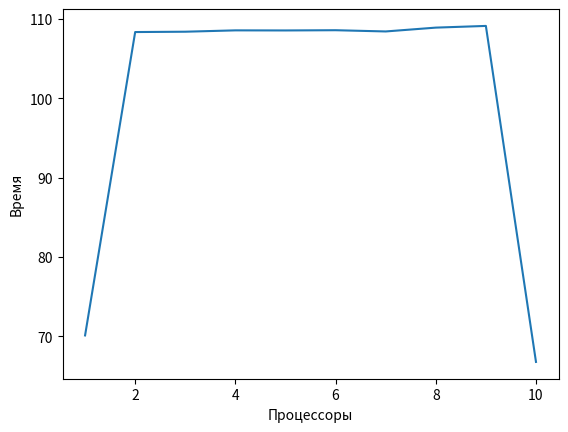
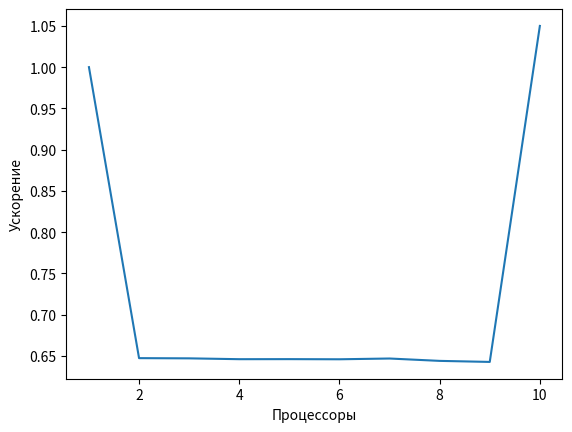
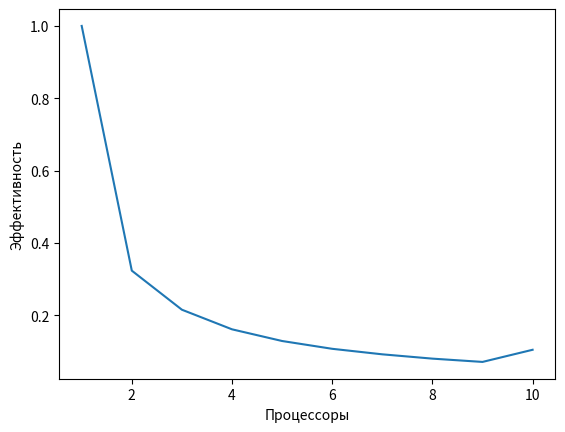

These figures' Python source, in order:
import matplotlib.pyplot as plt
x = [i + 1 for i in range(10)]
y = [70.125638, 108.325212, 108.367683, 108.537704, 108.526555, 108.556134, 108.400593, 108.883118, 109.096955, 66.790136]
plt.figure()
plt.plot(x, y)
plt.xlabel('Процессоры')
plt.ylabel('Время')

y = [y[0] / y[i] for i in range(10)]
plt.figure()
plt.plot(x, y)
plt.xlabel('Процессоры')
plt.ylabel('Ускорение')

y = [y[i] / x[i] for i in range(10)]
plt.figure()
plt.plot(x, y)
plt.xlabel('Процессоры')
plt.ylabel('Эффективность')
plt.show()
